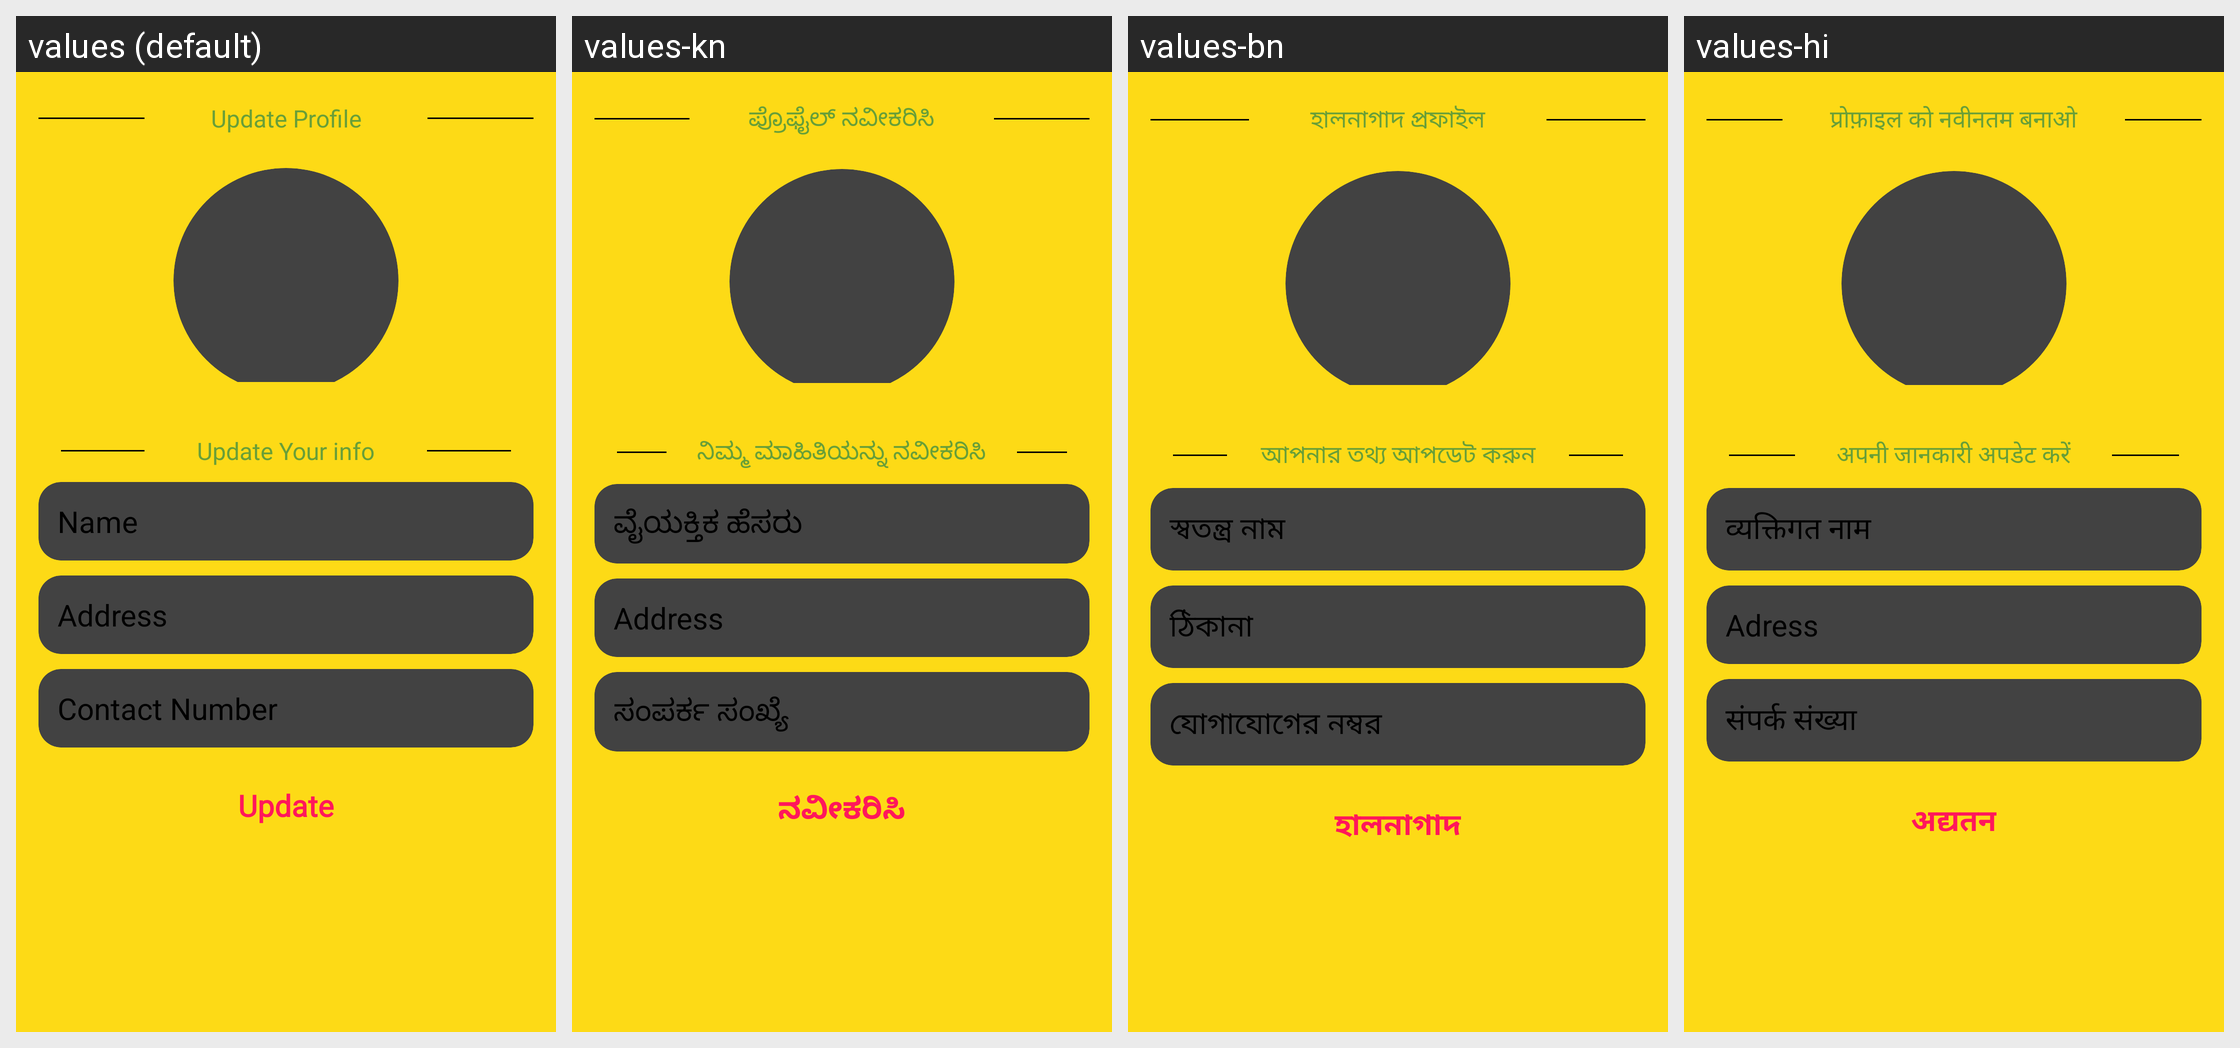

This grid shows one Android layout under several languages. Give, for every string resource on the screen, its name, the default text and each shown locale's text.
Android screen res/layout/activity_edit_profile.xml rendered under 4 locales, left to right: values (default), values-kn, values-bn, values-hi. Device: Nexus 5 (rendered at 1080×1920; each locale shown at half size, 540×960, under a caption strip naming it); theme Theme.RoadPilot.
Other locales in the repository, not shown: values-gu, values-ml, values-mr, values-ta, values-te.
Strings drawn on this screen, with the default value and each locale's value (text and hints the layout hard-codes, and strings that could not be matched under every locale, appear in the picture but are not listed):

update_profile
  values: Update Profile
  values-kn: ಪ್ರೊಫೈಲ್ ನವೀಕರಿಸಿ
  values-bn: হালনাগাদ প্রফাইল
  values-hi: प्रोफ़ाइल को नवीनतम बनाओ

update_your_info
  values: Update Your info
  values-kn: ನಿಮ್ಮ ಮಾಹಿತಿಯನ್ನು ನವೀಕರಿಸಿ
  values-bn: আপনার তথ্য আপডেট করুন
  values-hi: अपनी जानकारी अपडेट करें

individual_name
  values: Name
  values-kn: ವೈಯಕ್ತಿಕ ಹೆಸರು
  values-bn: স্বতন্ত্র নাম
  values-hi: व्यक्तिगत नाम

address
  values: Address
  values-kn: Address
  values-bn: ঠিকানা
  values-hi: Adress

contact_number
  values: Contact Number
  values-kn: ಸಂಪರ್ಕ ಸಂಖ್ಯೆ
  values-bn: যোগাযোগের নম্বর
  values-hi: संपर्क संख्या

update
  values: Update
  values-kn: ನವೀಕರಿಸಿ
  values-bn: হালনাগাদ
  values-hi: अद्यतन
